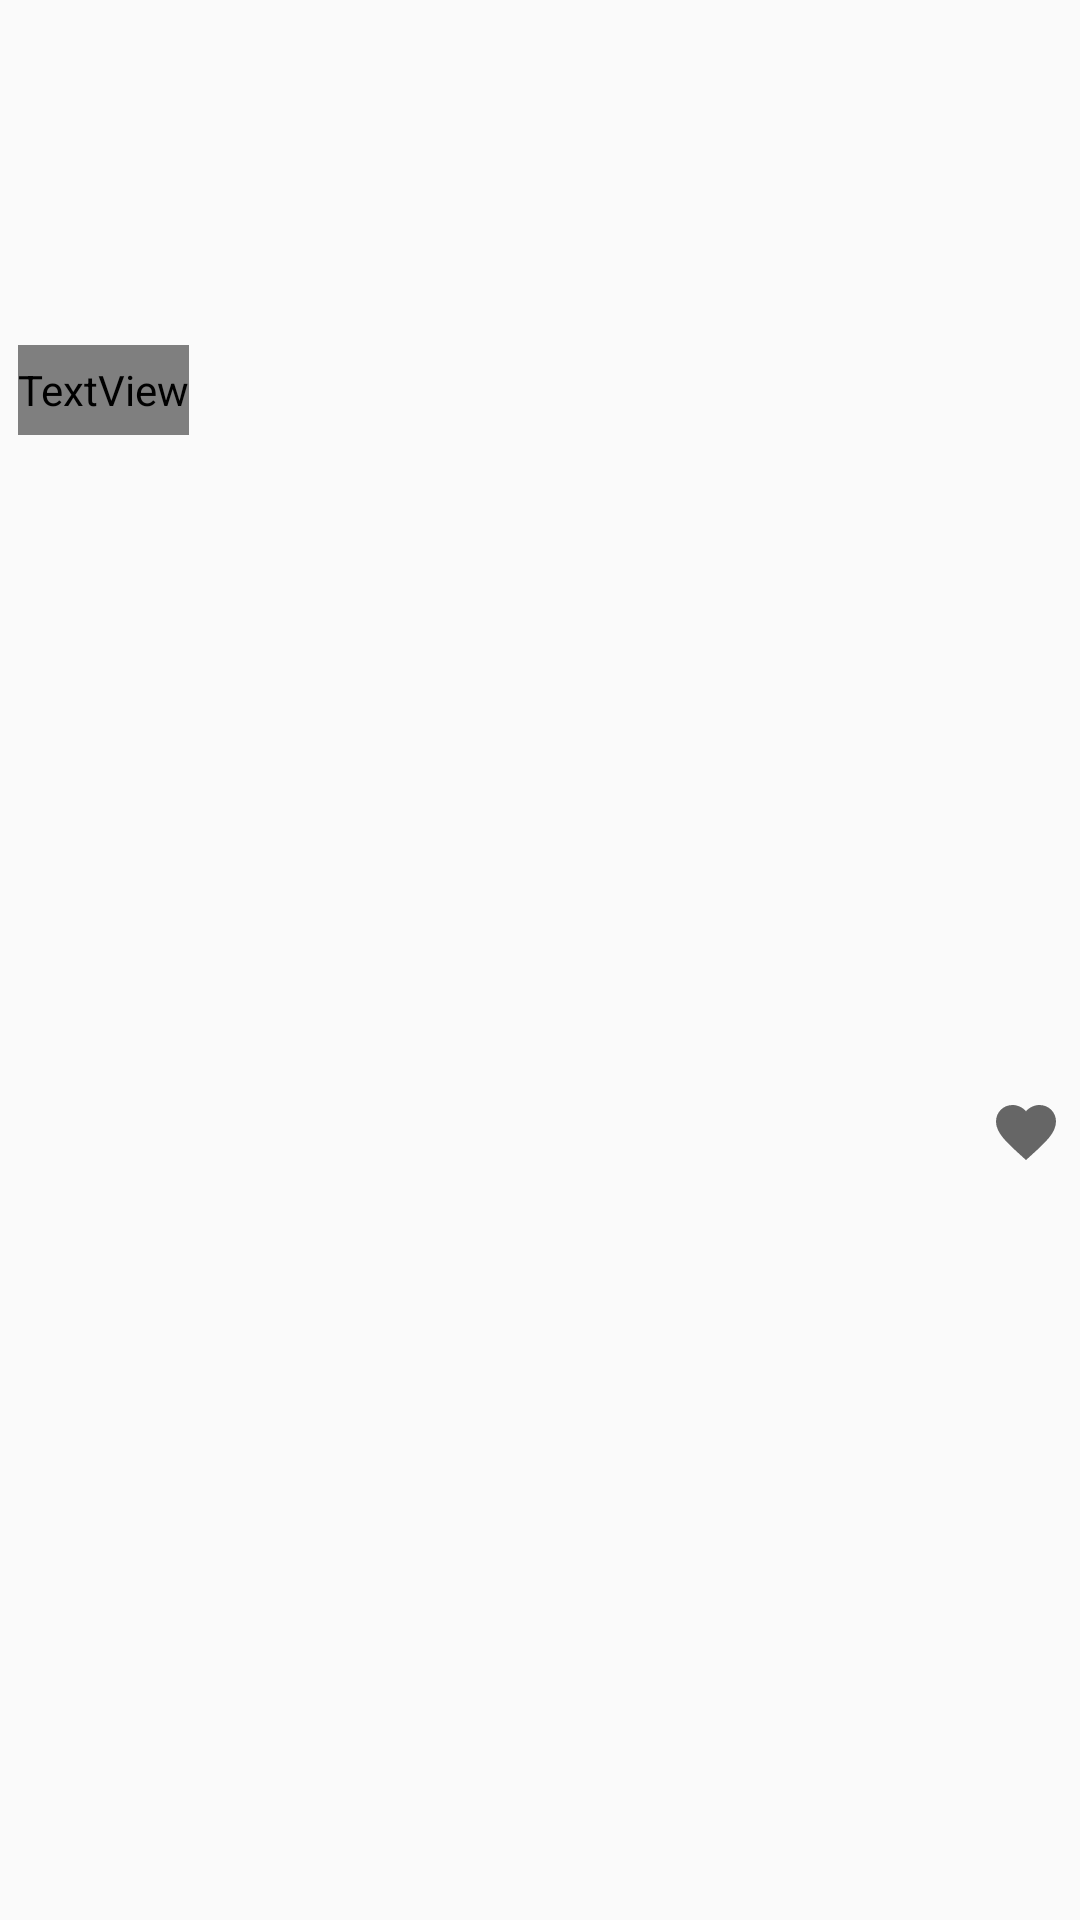

The Android layout XML behind this screen, and the referenced resources:
<!-- AndroidManifest.xml: application theme AppTheme -->
<!-- res/layout/browse_plans_view_holder.xml -->
<LinearLayout xmlns:android="http://schemas.android.com/apk/res/android"
    xmlns:app="http://schemas.android.com/apk/res-auto"
    android:id="@+id/browse_plans_view_holder_linear_layout_1"
    android:layout_width="match_parent"
    android:layout_height="wrap_content"
    android:layout_marginStart="25dp"
    android:layout_marginEnd="25dp"
    android:layout_marginBottom="16dp"
    android:background="@drawable/meal_plan_card_drawable"
    android:elevation="4dp"
    android:orientation="vertical"
    app:layout_constraintTop_toTopOf="parent">

    <ImageView
        android:id="@+id/recipe_plan_picture"
        android:layout_width="match_parent"
        android:layout_height="115dp"
        android:contentDescription="@string/main_image_of_recipe"
        android:src="@mipmap/ic_launcher"
        app:layout_constraintTop_toTopOf="parent" />

    <LinearLayout
        android:id="@+id/browse_plans_view_holder_linear_layout_2"
        android:layout_width="match_parent"
        android:layout_height="match_parent"
        android:orientation="horizontal">

        <TextView
            android:id="@+id/recipe_plan_text"
            android:layout_width="wrap_content"
            android:layout_height="30dp"
            android:layout_marginStart="6dp"
            android:layout_marginEnd="6dp"
            android:fontFamily="@font/roboto_medium"
            android:textColor="@color/black"
            android:gravity="center_vertical"
            app:layout_constraintTop_toBottomOf="@+id/recipe_plan_picture" />

        <LinearLayout
            android:id="@+id/browse_plans_view_holder_linear_layout_3"
            android:layout_width="match_parent"
            android:layout_height="match_parent"
            android:gravity="end">

            <ImageView
                android:id="@+id/subscribe_button"
                android:layout_width="wrap_content"
                android:layout_height="wrap_content"
                android:layout_gravity="center_vertical"
                android:layout_marginEnd="6dp"
                android:background="@drawable/ic_favorite_black_24dp"
                android:contentDescription="@string/favorite_button_icon" />

        </LinearLayout>

    </LinearLayout>

</LinearLayout>
<!-- resources referenced by this layout -->
<resources>
  <color name="black">#000000</color>
  <!-- drawable ic_favorite_black_24dp (drawable) -->
  <vector android:height="24dp" android:tint="#666666"
      android:viewportHeight="24.0" android:viewportWidth="24.0"
      android:width="24dp" xmlns:android="http://schemas.android.com/apk/res/android">
      <path android:fillColor="#FF000000" android:pathData="M12,21.35l-1.45,-1.32C5.4,15.36 2,12.28 2,8.5 2,5.42 4.42,3 7.5,3c1.74,0 3.41,0.81 4.5,2.09C13.09,3.81 14.76,3 16.5,3 19.58,3 22,5.42 22,8.5c0,3.78 -3.4,6.86 -8.55,11.54L12,21.35z"/>
  </vector>
  <!-- mipmap ic_launcher (mipmap-anydpi-v26) -->
  <?xml version="1.0" encoding="utf-8"?>
  <adaptive-icon xmlns:android="http://schemas.android.com/apk/res/android">
      <background android:drawable="@color/ic_launcher_background" />
      <foreground android:drawable="@mipmap/ic_launcher_icon" />
  </adaptive-icon>
  <string name="favorite_button_icon">Favorite Button Icon</string>
  <string name="main_image_of_recipe">Main Image of Recipe</string>
  <style name="AppTheme" parent="Theme.AppCompat.Light.DarkActionBar">
          
          <item name="colorPrimary">@color/colorPrimary</item>
          <item name="colorPrimaryDark">@color/colorPrimary</item>
          <item name="colorAccent">@color/colorAccent</item>
      </style>
  <color name="colorPrimary">#8BC34A</color>
  <color name="colorAccent">#03DAC5</color>
</resources>
